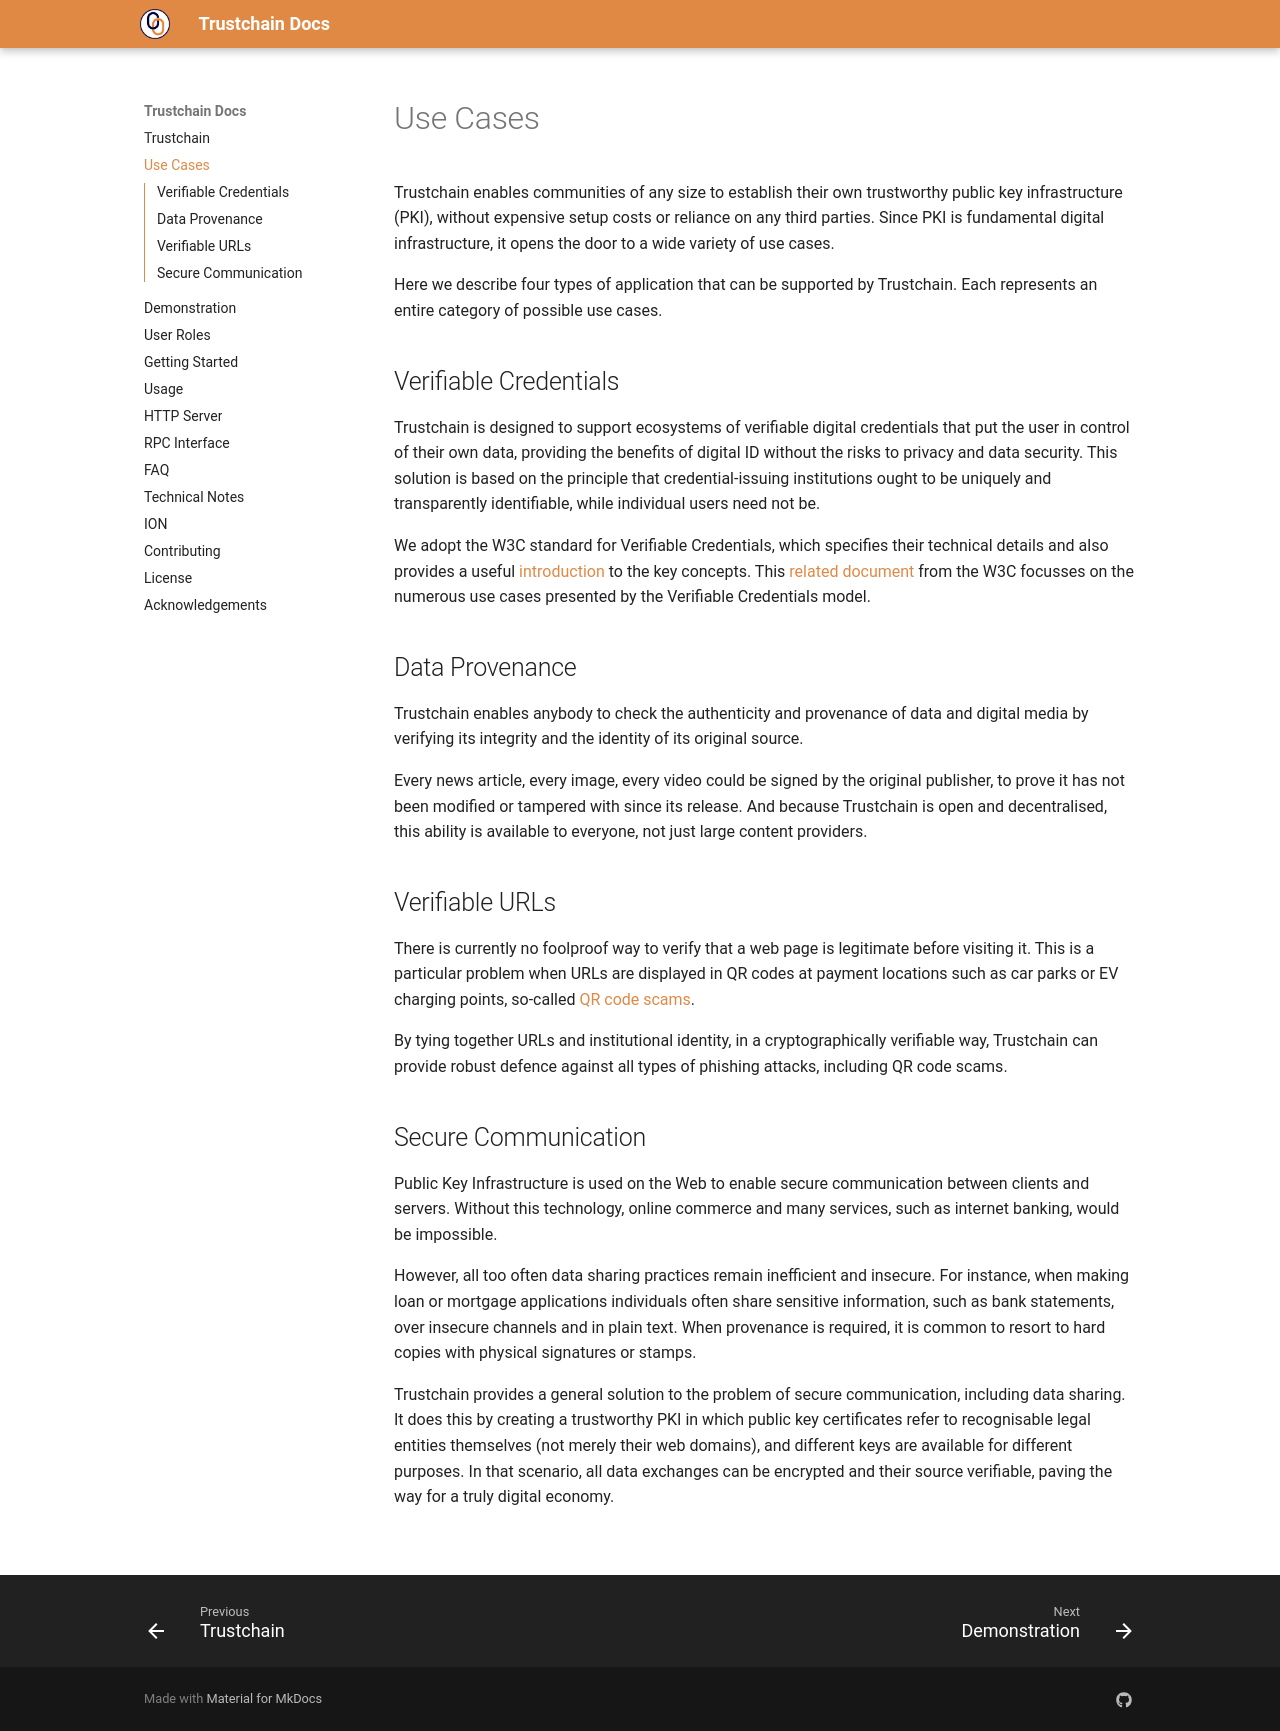

repository: dovel-pr17-validation/pr17m1l-cargo-trustchain · page: use-cases/index.html · generator: mkdocs

# Use Cases

Trustchain enables communities of any size to establish their own trustworthy public key infrastructure (PKI), without expensive setup costs or reliance on any third parties. Since PKI is fundamental digital infrastructure, it opens the door to a wide variety of use cases.

Here we describe four types of application that can be supported by Trustchain. Each represents an entire category of possible use cases.

## Verifiable Credentials

Trustchain is designed to support ecosystems of verifiable digital credentials that put the user in control of their own data, providing the benefits of digital ID without the risks to privacy and data security. This solution is based on the principle that credential-issuing institutions ought to be uniquely and transparently identifiable, while individual users need not be.

We adopt the W3C standard for Verifiable Credentials, which specifies their technical details and also provides a useful [introduction](https://www.w3.org/TR/vc-data-model-2.0/#introduction) to the key concepts. This [related document](https://www.w3.org/TR/vc-use-cases/) from the W3C focusses on the numerous use cases presented by the Verifiable Credentials model.

## Data Provenance

Trustchain enables anybody to check the authenticity and provenance of data and digital media by verifying its integrity and the identity of its original source.

Every news article, every image, every video could be signed by the original publisher, to prove it has not been modified or tampered with since its release. And because Trustchain is open and decentralised, this ability is available to everyone, not just large content providers.

## Verifiable URLs

There is currently no foolproof way to verify that a web page is legitimate before visiting it. This is a particular problem when URLs are displayed in QR codes at payment locations such as car parks or EV charging points, so-called [QR code scams](https://www.bbc.co.uk/programmes/articles/2ds8k78dDqJbrLz6SnbqBw0/qr-code-scams).

By tying together URLs and institutional identity, in a cryptographically verifiable way, Trustchain can provide robust defence against all types of phishing attacks, including QR code scams.

## Secure Communication

Public Key Infrastructure is used on the Web to enable secure communication between clients and servers. Without this technology, online commerce and many services, such as internet banking, would be impossible.

However, all too often data sharing practices remain inefficient and insecure. For instance, when making loan or mortgage applications individuals often share sensitive information, such as bank statements, over insecure channels and in plain text. When provenance is required, it is common to resort to hard copies with physical signatures or stamps.

Trustchain provides a general solution to the problem of secure communication, including data sharing. It does this by creating a trustworthy PKI in which public key certificates refer to recognisable legal entities themselves (not merely their web domains), and different keys are available for different purposes. In that scenario, all data exchanges can be encrypted and their source verifiable, paving the way for a truly digital economy.

&nbsp;
